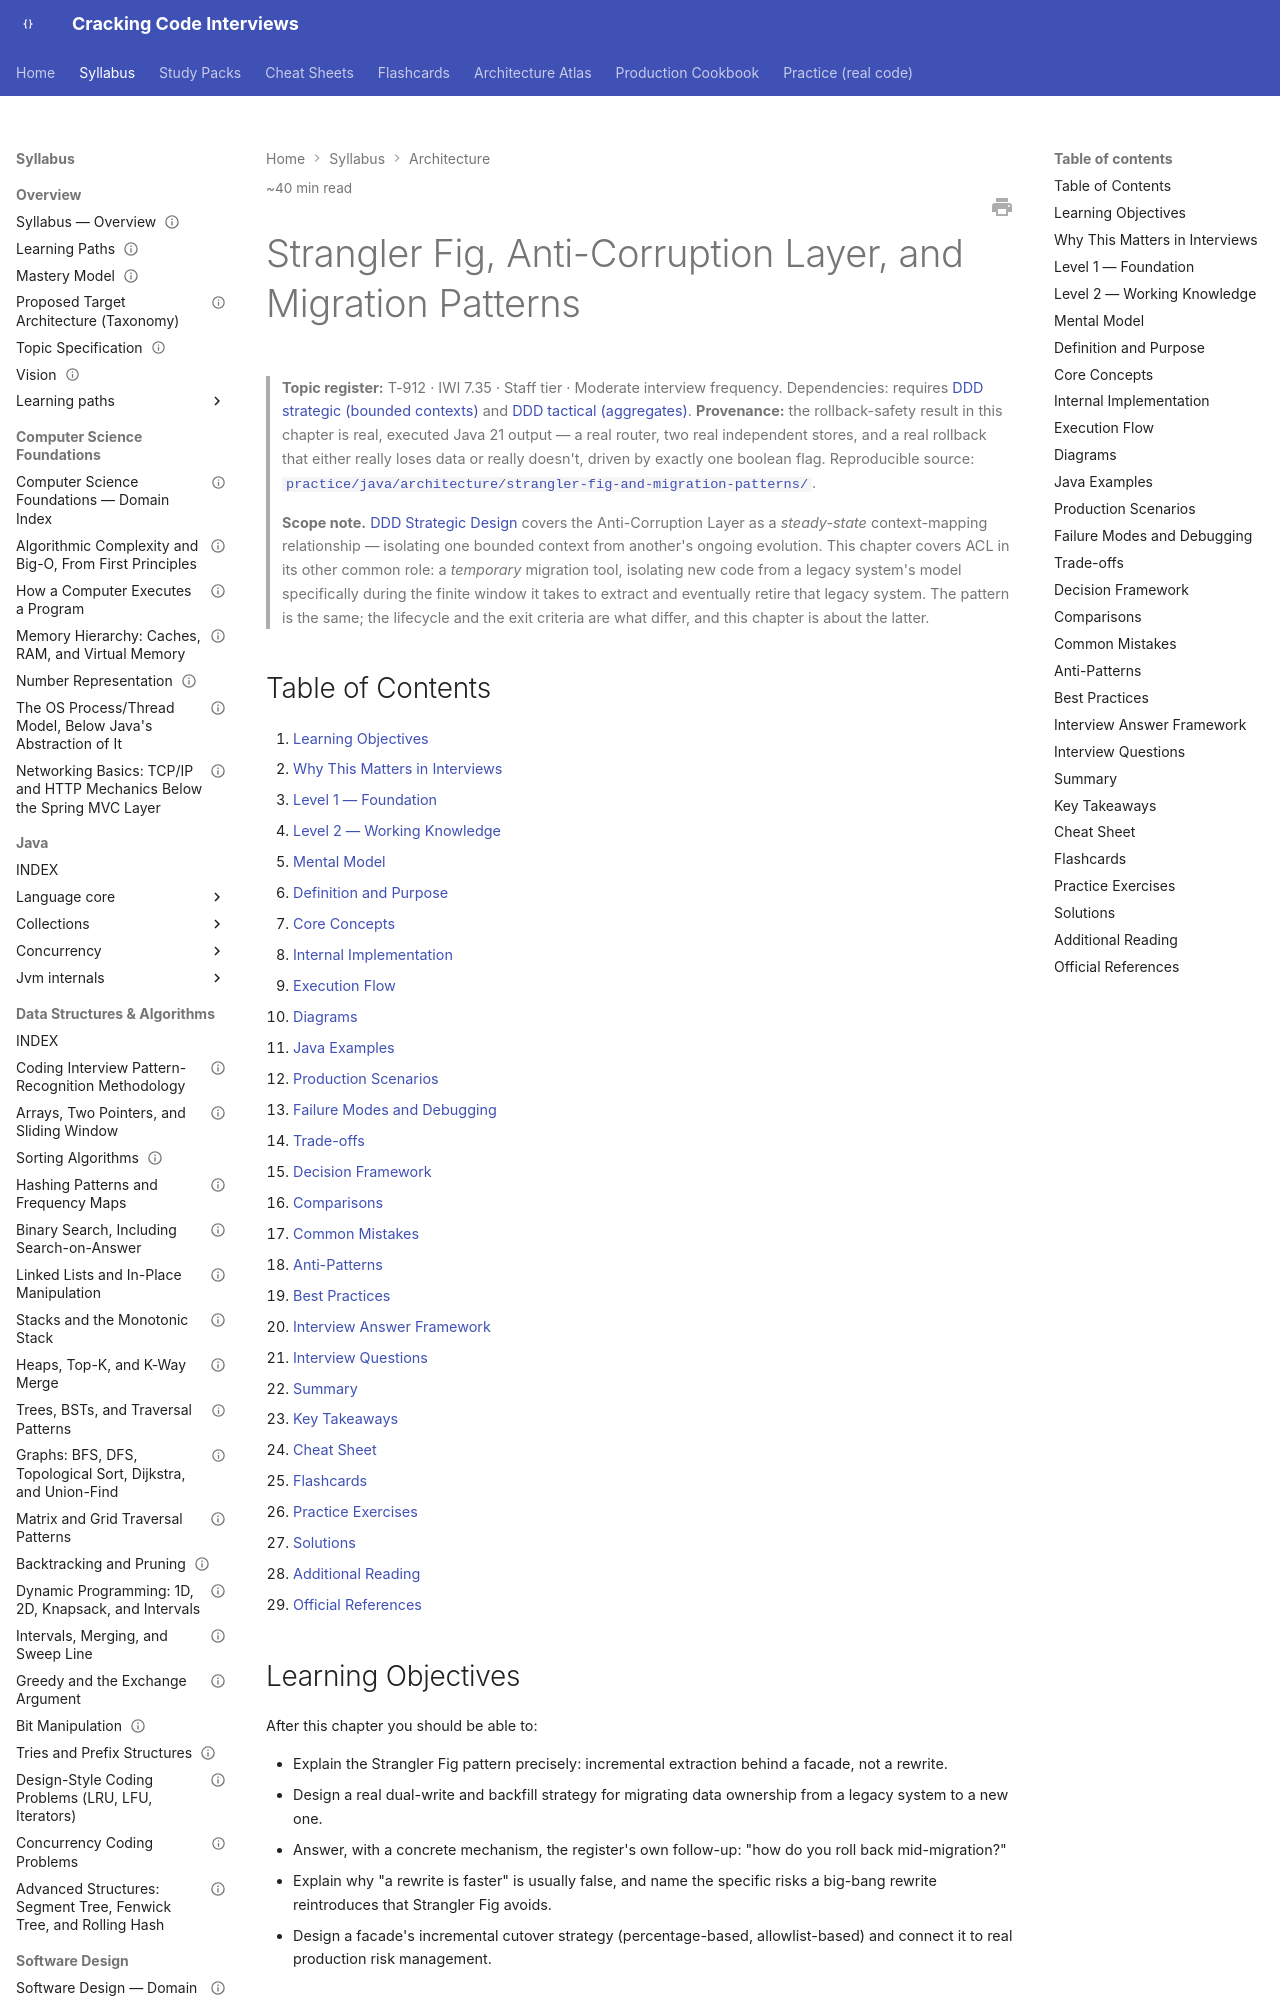

repository: JuanMelendres/cracking-code-interviews · page: syllabus/17-architecture/strangler-fig-and-migration-patterns/index.html · generator: mkdocs

---
title: "Strangler Fig, Anti-Corruption Layer, and Migration Patterns"
slug: strangler-fig-and-migration-patterns
document_type: handbook-chapter
domain: 17-architecture
status: canonical
version: 1.0
last_updated: 2026-09-04
source_history:
  - handbook/architecture/strangler-fig-and-migration-patterns.md
topic_id: T-912
mastery_levels_covered:
  - L1
  - L2
  - L3
  - L4
difficulty:
  - advanced
target_levels:
  - senior
  - staff
estimated_reading_minutes: 40
prerequisites:
  - ddd-strategic-bounded-contexts-and-context-mapping.md
  - ddd-tactical-design-aggregates.md
related:
  - ddd-strategic-bounded-contexts-and-context-mapping.md
  - clean-hexagonal-architecture.md
  - microservice-decomposition-and-monolith-tradeoff.md
  - architecture-decision-records.md
  - technical-debt-and-evolutionary-architecture.md
  - ../../practice/java/architecture/strangler-fig-and-migration-patterns/README.md
official_references:
  - https://martinfowler.com/bliki/StranglerFigApplication.html
  - https://learn.microsoft.com/en-us/azure/architecture/patterns/anti-corruption-layer
  - https://martinfowler.com/bliki/BranchByAbstraction.html
---

# Strangler Fig, Anti-Corruption Layer, and Migration Patterns

> **Topic register:** T-912 · IWI 7.35 · Staff tier · Moderate interview frequency.
> Dependencies: requires [DDD strategic (bounded contexts)](ddd-strategic-bounded-contexts-and-context-mapping.md)
> and [DDD tactical (aggregates)](ddd-tactical-design-aggregates.md).
> **Provenance:** the rollback-safety result in this chapter is real, executed Java
> 21 output — a real router, two real independent stores, and a real rollback that
> either really loses data or really doesn't, driven by exactly one boolean flag.
> Reproducible source:
> [`practice/java/architecture/strangler-fig-and-migration-patterns/`](../../practice/java/architecture/strangler-fig-and-migration-patterns/README.md).

> **Scope note.** [DDD Strategic Design](ddd-strategic-bounded-contexts-and-context-mapping.md)
> covers the Anti-Corruption Layer as a *steady-state* context-mapping relationship —
> isolating one bounded context from another's ongoing evolution. This chapter covers
> ACL in its other common role: a *temporary* migration tool, isolating new code from
> a legacy system's model specifically during the finite window it takes to extract
> and eventually retire that legacy system. The pattern is the same; the lifecycle and
> the exit criteria are what differ, and this chapter is about the latter.

## Table of Contents

1. [Learning Objectives](#learning-objectives)
2. [Why This Matters in Interviews](#why-this-matters-in-interviews)
3. [Level 1 — Foundation](#level-1-foundation)
4. [Level 2 — Working Knowledge](#level-2-working-knowledge)
5. [Mental Model](#mental-model)
6. [Definition and Purpose](#definition-and-purpose)
7. [Core Concepts](#core-concepts)
8. [Internal Implementation](#internal-implementation)
9. [Execution Flow](#execution-flow)
10. [Diagrams](#diagrams)
11. [Java Examples](#java-examples)
12. [Production Scenarios](#production-scenarios)
13. [Failure Modes and Debugging](#failure-modes-and-debugging)
14. [Trade-offs](#trade-offs)
15. [Decision Framework](#decision-framework)
16. [Comparisons](#comparisons)
17. [Common Mistakes](#common-mistakes)
18. [Anti-Patterns](#anti-patterns)
19. [Best Practices](#best-practices)
20. [Interview Answer Framework](#interview-answer-framework)
21. [Interview Questions](#interview-questions)
22. [Summary](#summary)
23. [Key Takeaways](#key-takeaways)
24. [Cheat Sheet](#cheat-sheet)
25. [Flashcards](#flashcards)
26. [Practice Exercises](#practice-exercises)
27. [Solutions](#solutions)
28. [Additional Reading](#additional-reading)
29. [Official References](#official-references)

## Learning Objectives

After this chapter you should be able to:

- Explain the Strangler Fig pattern precisely: incremental extraction behind a facade,
  not a rewrite.
- Design a real dual-write and backfill strategy for migrating data ownership from a
  legacy system to a new one.
- Answer, with a concrete mechanism, the register's own follow-up: "how do you roll
  back mid-migration?"
- Explain why "a rewrite is faster" is usually false, and name the specific risks a
  big-bang rewrite reintroduces that Strangler Fig avoids.
- Design a facade's incremental cutover strategy (percentage-based, allowlist-based)
  and connect it to real production risk management.
